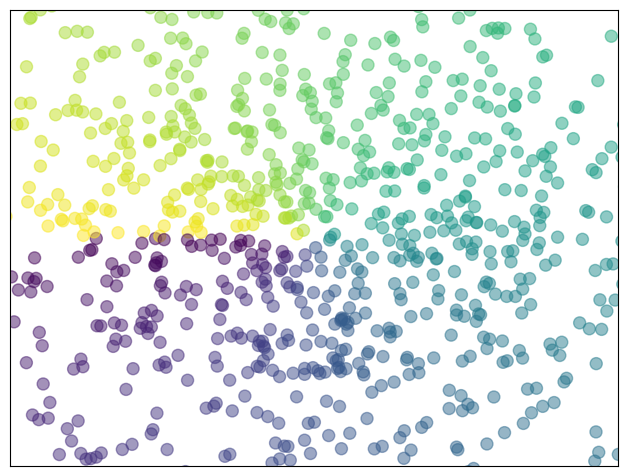

Generate this figure with matplotlib:
import matplotlib.pyplot as plt
import numpy as np

n = 1024
X = np.random.normal(0, 1, n)
Y = np.random.normal(0, 1, n)
# 利用反正切（arctan2的正切角是原点与（1,0）点的射线和原点与（y，x）的射线的夹角）来产生-1到1的随机数，应用到下面scatter的color参数中
T = np.arctan2(Y, X)

plt.axes([0.025, 0.025, 0.95, 0.95])
# scatter()方法中s为散点的大小，c为散点的颜色，alpha为透明度
plt.scatter(X, Y, s=75, c=T, alpha=0.5)
plt.xlim(-1.5, 1.5), plt.xticks([])
plt.ylim(-1.5, 1.5), plt.yticks([])
plt.show()
